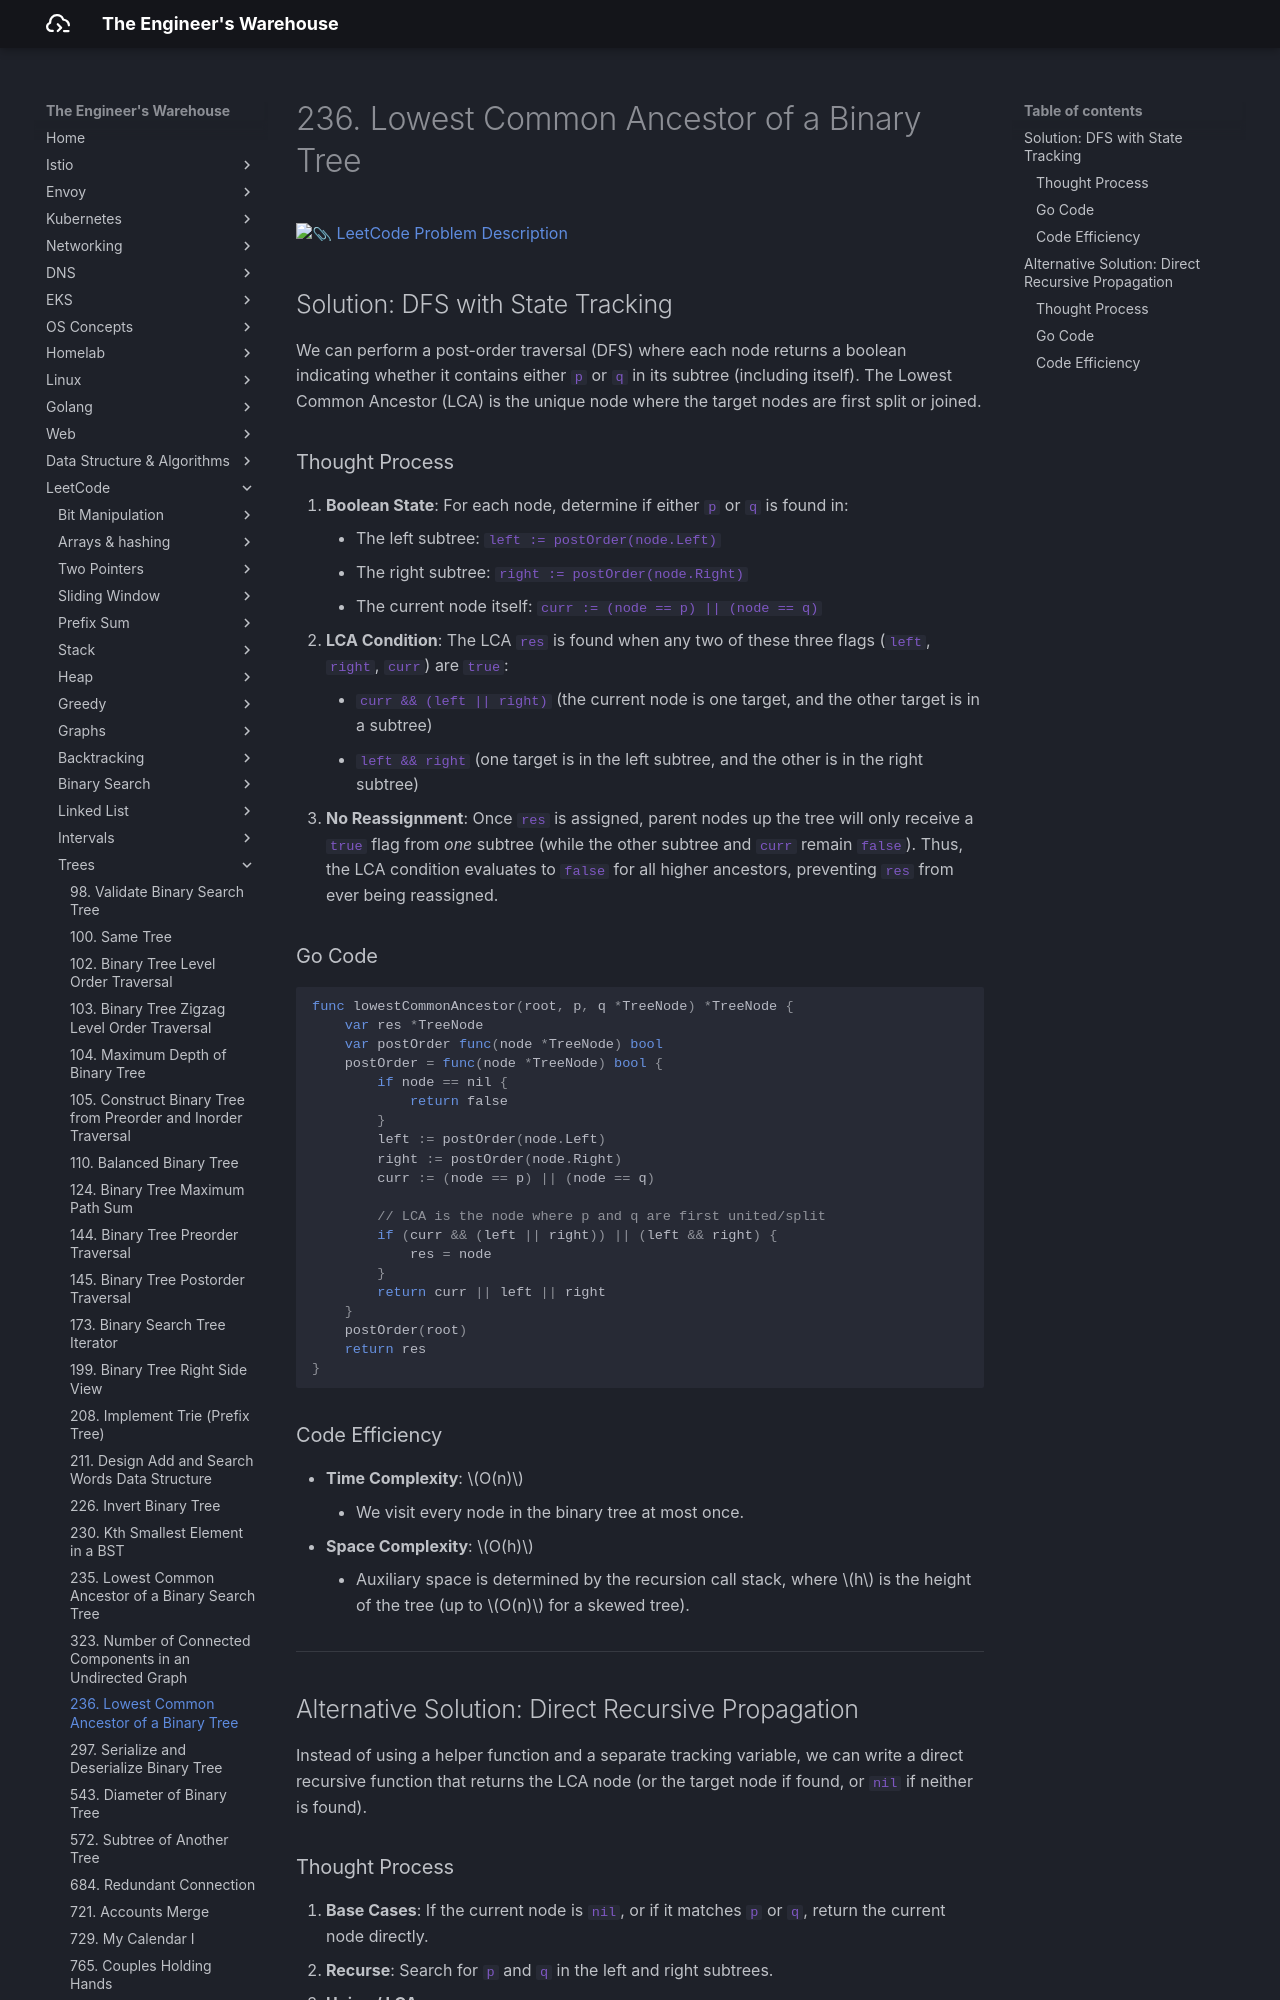

repository: seyoungnam/docs · page: leetcode/trees/236-lowest-common-ancestor-of-a-binary-tree/index.html · generator: mkdocs

# 236. Lowest Common Ancestor of a Binary Tree

[:paperclip: LeetCode Problem Description](https://leetcode.com/problems/lowest-common-ancestor-of-a-binary-tree/description/)

## Solution: DFS with State Tracking

We can perform a post-order traversal (DFS) where each node returns a boolean indicating whether it contains either `p` or `q` in its subtree (including itself). The Lowest Common Ancestor (LCA) is the unique node where the target nodes are first split or joined.

### Thought Process

1.  **Boolean State**: For each node, determine if either `p` or `q` is found in:
    *   The left subtree: `left := postOrder(node.Left)`
    *   The right subtree: `right := postOrder(node.Right)`
    *   The current node itself: `curr := (node == p) || (node == q)`
2.  **LCA Condition**: The LCA `res` is found when any two of these three flags (`left`, `right`, `curr`) are `true`:
    *   `curr && (left || right)` (the current node is one target, and the other target is in a subtree)
    *   `left && right` (one target is in the left subtree, and the other is in the right subtree)
3.  **No Reassignment**: Once `res` is assigned, parent nodes up the tree will only receive a `true` flag from *one* subtree (while the other subtree and `curr` remain `false`). Thus, the LCA condition evaluates to `false` for all higher ancestors, preventing `res` from ever being reassigned.

### Go Code

``` go
func lowestCommonAncestor(root, p, q *TreeNode) *TreeNode {
    var res *TreeNode
    var postOrder func(node *TreeNode) bool
    postOrder = func(node *TreeNode) bool {
        if node == nil {
            return false
        }
        left := postOrder(node.Left)
        right := postOrder(node.Right)
        curr := (node == p) || (node == q)
        
        // LCA is the node where p and q are first united/split
        if (curr && (left || right)) || (left && right) {
            res = node
        }
        return curr || left || right
    }
    postOrder(root)
    return res
}
```

### Code Efficiency

- **Time Complexity**: $O(n)$
    - We visit every node in the binary tree at most once.
- **Space Complexity**: $O(h)$
    - Auxiliary space is determined by the recursion call stack, where $h$ is the height of the tree (up to $O(n)$ for a skewed tree).

---
